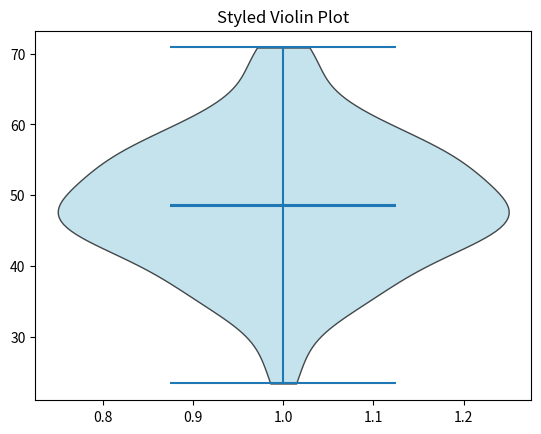

Source code (Python):
import matplotlib.pyplot as plt
import numpy as np

"""
VIOLIN STYLING
--------------
We can customize appearance.
"""

data = np.random.normal(50, 10, 100)

vp = plt.violinplot(data, showmeans=True, showmedians=True)

# Color customization
for body in vp['bodies']:
    body.set_facecolor("lightblue")
    body.set_edgecolor("black")
    body.set_alpha(0.7)

plt.title("Styled Violin Plot")

plt.show()
